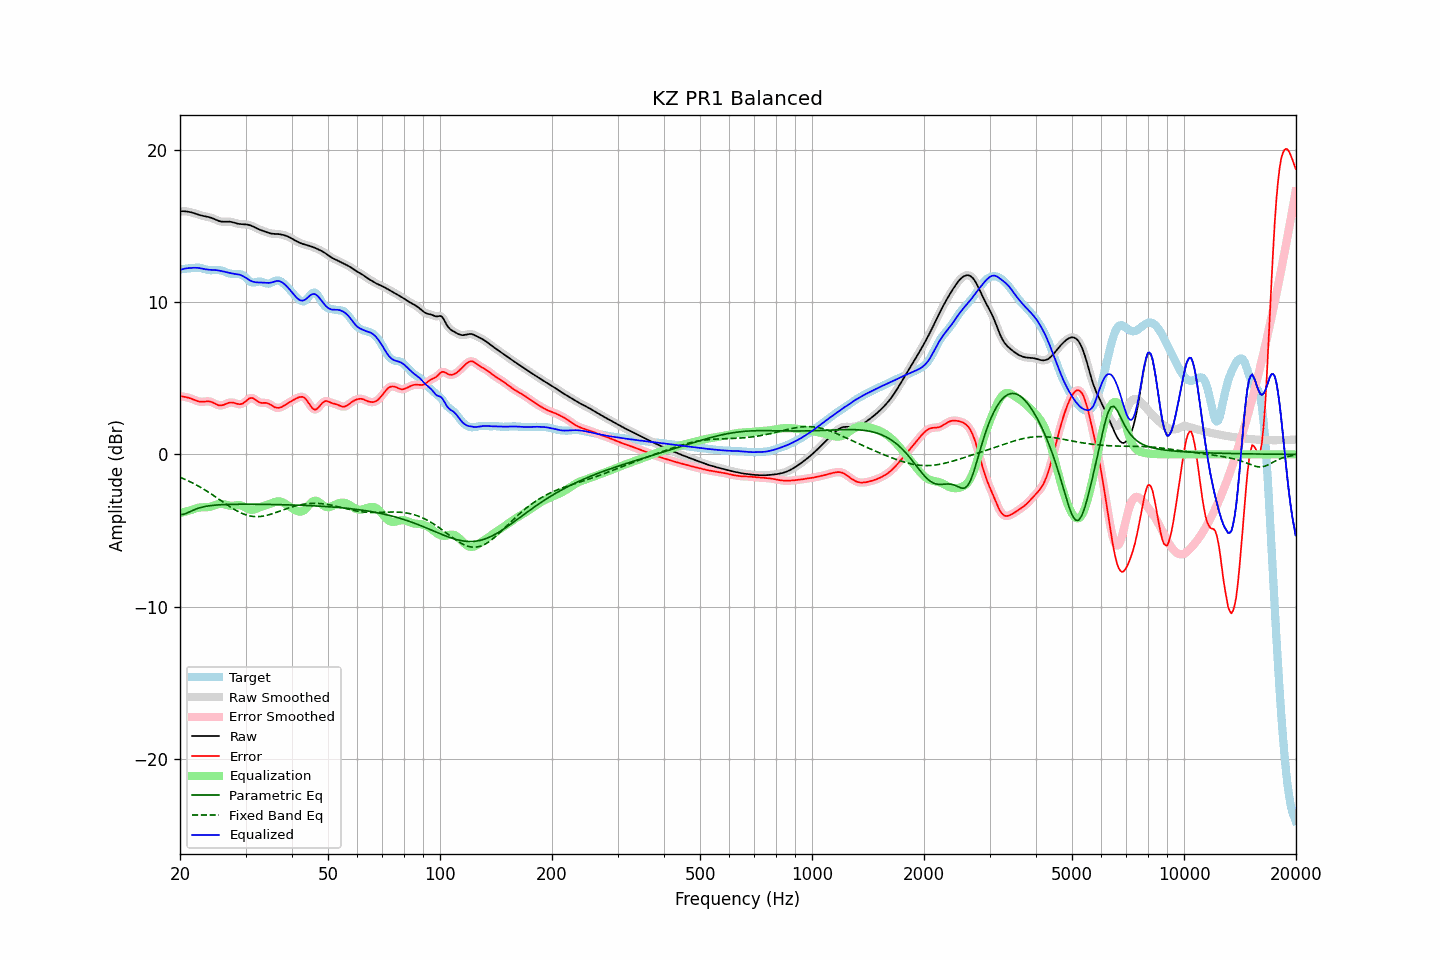

Data behind this chart, as committed beside it:
frequency, raw, error, smoothed, error_smoothed, equalization, parametric_eq, fixed_band_eq, equalized_raw, equalized_smoothed, target
20.00, 15.97, 3.83, 15.97, 3.83, -3.85, -3.97, -1.50, 12.12, 12.12, 12.14
20.20, 15.98, 3.81, 15.98, 3.82, -3.82, -3.95, -1.54, 12.15, 12.15, 12.16
20.40, 15.98, 3.80, 15.98, 3.80, -3.80, -3.94, -1.59, 12.18, 12.18, 12.18
20.61, 15.97, 3.78, 15.97, 3.78, -3.77, -3.91, -1.63, 12.20, 12.20, 12.19
20.81, 15.96, 3.76, 15.96, 3.76, -3.74, -3.87, -1.68, 12.22, 12.22, 12.20
21.02, 15.94, 3.73, 15.95, 3.73, -3.71, -3.82, -1.73, 12.23, 12.23, 12.22
21.23, 15.93, 3.70, 15.92, 3.70, -3.68, -3.77, -1.78, 12.24, 12.24, 12.23
21.44, 15.90, 3.66, 15.90, 3.66, -3.65, -3.72, -1.83, 12.25, 12.25, 12.24
21.66, 15.87, 3.62, 15.87, 3.62, -3.61, -3.67, -1.89, 12.26, 12.26, 12.25
21.87, 15.84, 3.58, 15.84, 3.58, -3.58, -3.63, -1.94, 12.26, 12.26, 12.26
22.09, 15.80, 3.54, 15.80, 3.53, -3.54, -3.59, -2.00, 12.26, 12.26, 12.27
22.31, 15.77, 3.50, 15.77, 3.50, -3.51, -3.55, -2.06, 12.25, 12.25, 12.27
22.54, 15.73, 3.47, 15.73, 3.47, -3.49, -3.52, -2.11, 12.24, 12.24, 12.26
22.76, 15.70, 3.46, 15.70, 3.46, -3.48, -3.49, -2.18, 12.22, 12.22, 12.24
22.99, 15.67, 3.46, 15.67, 3.46, -3.47, -3.46, -2.24, 12.20, 12.20, 12.22
23.22, 15.65, 3.47, 15.65, 3.47, -3.47, -3.44, -2.30, 12.18, 12.18, 12.18
23.45, 15.63, 3.48, 15.63, 3.48, -3.47, -3.41, -2.37, 12.16, 12.16, 12.15
23.69, 15.61, 3.48, 15.61, 3.48, -3.47, -3.40, -2.43, 12.14, 12.14, 12.12
23.92, 15.59, 3.48, 15.58, 3.48, -3.45, -3.38, -2.50, 12.13, 12.13, 12.10
24.16, 15.56, 3.46, 15.56, 3.46, -3.43, -3.37, -2.57, 12.13, 12.12, 12.09
24.40, 15.52, 3.43, 15.52, 3.42, -3.40, -3.35, -2.64, 12.12, 12.12, 12.10
24.65, 15.48, 3.38, 15.48, 3.38, -3.36, -3.34, -2.71, 12.12, 12.12, 12.10
24.89, 15.43, 3.32, 15.43, 3.32, -3.32, -3.33, -2.78, 12.11, 12.11, 12.11
25.14, 15.38, 3.27, 15.38, 3.27, -3.29, -3.32, -2.85, 12.10, 12.10, 12.11
25.39, 15.34, 3.23, 15.34, 3.23, -3.26, -3.32, -2.93, 12.08, 12.08, 12.11
25.65, 15.31, 3.22, 15.31, 3.22, -3.25, -3.31, -3.00, 12.06, 12.06, 12.10
25.91, 15.29, 3.22, 15.29, 3.22, -3.25, -3.30, -3.07, 12.04, 12.04, 12.07
26.16, 15.28, 3.25, 15.29, 3.25, -3.27, -3.30, -3.15, 12.01, 12.02, 12.03
26.43, 15.29, 3.29, 15.29, 3.29, -3.30, -3.29, -3.22, 11.99, 11.99, 11.99
26.69, 15.29, 3.34, 15.29, 3.34, -3.33, -3.29, -3.29, 11.97, 11.97, 11.95
26.96, 15.29, 3.38, 15.29, 3.38, -3.35, -3.29, -3.36, 11.94, 11.94, 11.91
27.23, 15.29, 3.41, 15.29, 3.40, -3.37, -3.28, -3.43, 11.92, 11.92, 11.88
27.50, 15.27, 3.41, 15.27, 3.41, -3.38, -3.28, -3.50, 11.89, 11.89, 11.86
27.77, 15.24, 3.40, 15.24, 3.40, -3.37, -3.28, -3.56, 11.87, 11.87, 11.84
28.05, 15.21, 3.37, 15.21, 3.37, -3.36, -3.28, -3.63, 11.85, 11.86, 11.84
28.33, 15.18, 3.34, 15.18, 3.34, -3.34, -3.28, -3.69, 11.84, 11.84, 11.84
28.62, 15.15, 3.31, 15.16, 3.31, -3.33, -3.27, -3.74, 11.82, 11.83, 11.84
28.90, 15.14, 3.30, 15.14, 3.30, -3.33, -3.27, -3.80, 11.80, 11.80, 11.84
29.19, 15.12, 3.31, 15.13, 3.31, -3.35, -3.27, -3.85, 11.77, 11.77, 11.82
29.48, 15.12, 3.34, 15.12, 3.35, -3.39, -3.27, -3.89, 11.72, 11.72, 11.78
29.78, 15.11, 3.41, 15.11, 3.41, -3.45, -3.27, -3.94, 11.66, 11.66, 11.70
30.08, 15.10, 3.49, 15.11, 3.50, -3.51, -3.27, -3.97, 11.60, 11.60, 11.61
30.38, 15.09, 3.59, 15.09, 3.59, -3.57, -3.27, -4.01, 11.53, 11.52, 11.50
30.68, 15.07, 3.67, 15.07, 3.66, -3.61, -3.27, -4.03, 11.46, 11.46, 11.40
30.99, 15.04, 3.71, 15.04, 3.70, -3.64, -3.27, -4.05, 11.40, 11.40, 11.33
31.30, 15.00, 3.70, 15.00, 3.70, -3.64, -3.27, -4.07, 11.36, 11.36, 11.29
31.61, 14.95, 3.66, 14.95, 3.66, -3.62, -3.27, -4.08, 11.33, 11.33, 11.29
31.93, 14.89, 3.58, 14.89, 3.59, -3.59, -3.28, -4.09, 11.31, 11.31, 11.31
32.24, 14.84, 3.51, 14.84, 3.51, -3.54, -3.28, -4.09, 11.30, 11.30, 11.33
32.57, 14.79, 3.43, 14.79, 3.44, -3.49, -3.28, -4.08, 11.29, 11.29, 11.35
32.89, 14.74, 3.39, 14.74, 3.40, -3.45, -3.28, -4.08, 11.29, 11.29, 11.35
33.22, 14.71, 3.38, 14.71, 3.38, -3.42, -3.28, -4.06, 11.29, 11.29, 11.32
33.55, 14.67, 3.38, 14.67, 3.38, -3.38, -3.28, -4.05, 11.28, 11.28, 11.29
33.89, 14.63, 3.39, 14.63, 3.38, -3.36, -3.28, -4.03, 11.28, 11.28, 11.25
34.23, 14.60, 3.37, 14.60, 3.37, -3.33, -3.28, -4.00, 11.27, 11.27, 11.22
34.57, 14.56, 3.34, 14.56, 3.34, -3.30, -3.29, -3.97, 11.26, 11.26, 11.22
34.92, 14.53, 3.29, 14.53, 3.29, -3.26, -3.29, -3.94, 11.27, 11.27, 11.24
35.27, 14.50, 3.22, 14.50, 3.22, -3.21, -3.29, -3.91, 11.29, 11.29, 11.28
35.62, 14.49, 3.15, 14.49, 3.15, -3.16, -3.29, -3.88, 11.33, 11.33, 11.34
35.97, 14.49, 3.10, 14.49, 3.10, -3.12, -3.29, -3.84, 11.36, 11.36, 11.39
... 635 more rows
